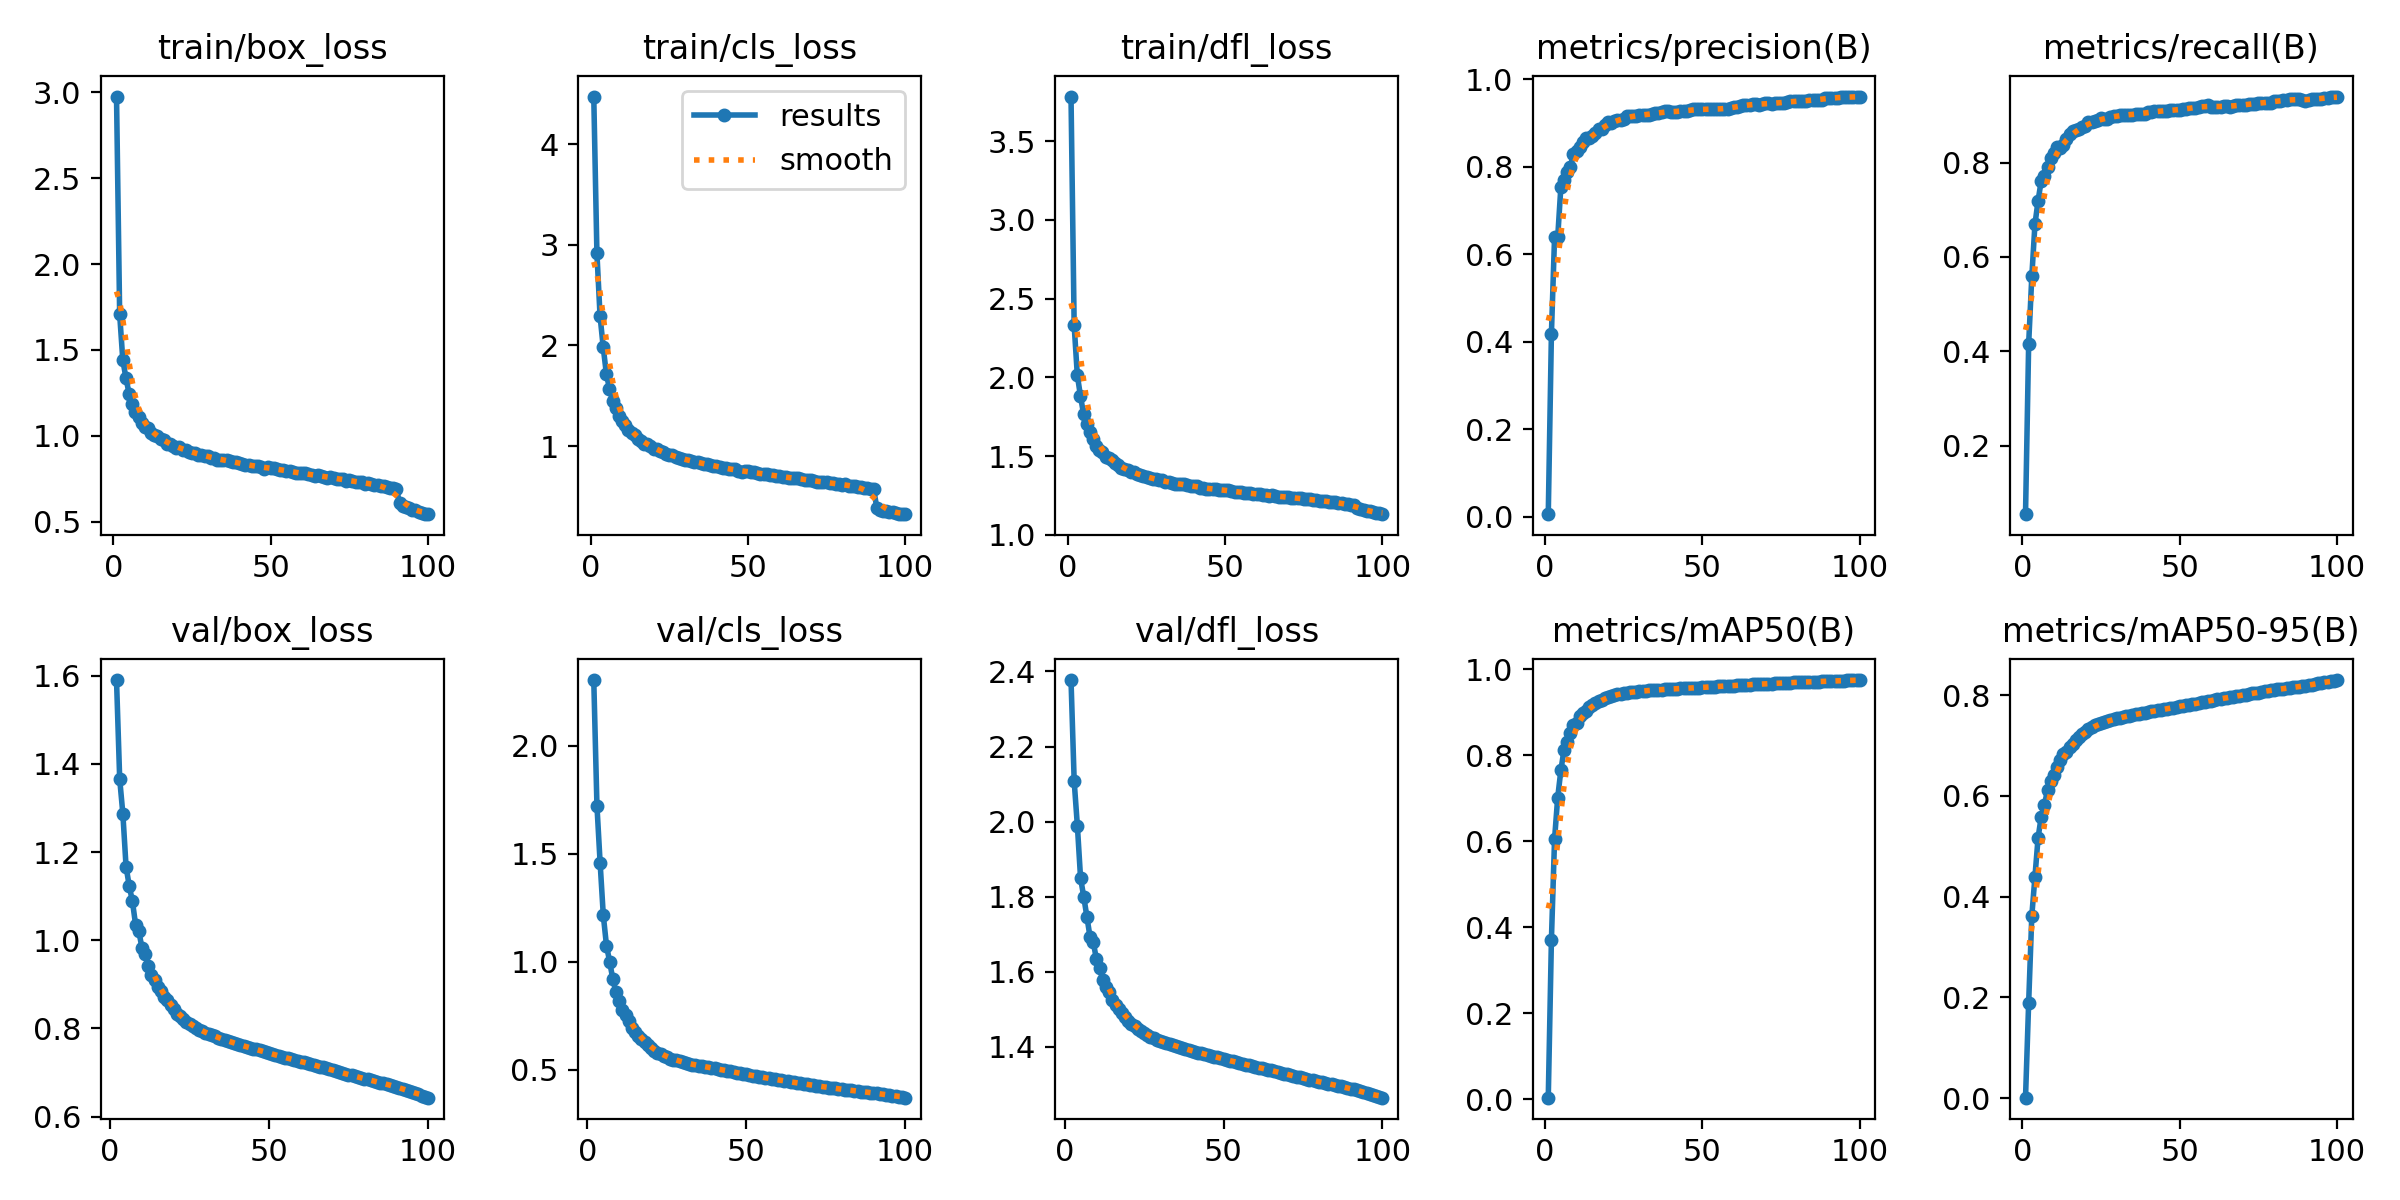

Source data for this figure (header and first rows):
epoch, time, train/box_loss, train/cls_loss, train/dfl_loss, metrics/precision(B), metrics/recall(B), metrics/mAP50(B), metrics/mAP50-95(B), val/box_loss, val/cls_loss, val/dfl_loss, lr/pg0, lr/pg1, lr/pg2
1, 368.7, 2.975, 4.473, 3.784, 0.00625, 0.05445, 0.00329, 0.00113, nan, nan, nan, 0.003332, 0.003332, 0.003332
2, 682.6, 1.708, 2.916, 2.33, 0.4182, 0.4159, 0.3701, 0.1897, 1.59, 2.304, 2.377, 0.006599, 0.006599, 0.006599
3, 990.7, 1.441, 2.292, 2.016, 0.6394, 0.5588, 0.6044, 0.3621, 1.366, 1.722, 2.107, 0.009801, 0.009801, 0.009801
4, 1302, 1.337, 1.984, 1.882, 0.6387, 0.6696, 0.7013, 0.4396, 1.286, 1.458, 1.989, 0.009703, 0.009703, 0.009703
5, 1612, 1.245, 1.719, 1.767, 0.7535, 0.7195, 0.7641, 0.5172, 1.167, 1.215, 1.85, 0.009604, 0.009604, 0.009604
6, 1920, 1.186, 1.569, 1.703, 0.7702, 0.7622, 0.8119, 0.5587, 1.123, 1.075, 1.8, 0.009505, 0.009505, 0.009505
7, 2226, 1.141, 1.453, 1.653, 0.7884, 0.7721, 0.8299, 0.5818, 1.089, 1.001, 1.747, 0.009406, 0.009406, 0.009406
8, 2530, 1.11, 1.378, 1.61, 0.7985, 0.7914, 0.8516, 0.6119, 1.036, 0.9195, 1.692, 0.009307, 0.009307, 0.009307
9, 2829, 1.075, 1.299, 1.565, 0.8298, 0.8101, 0.8699, 0.6288, 1.021, 0.858, 1.68, 0.009208, 0.009208, 0.009208
10, 3135, 1.053, 1.246, 1.539, 0.8367, 0.8207, 0.8734, 0.641, 0.983, 0.8183, 1.633, 0.009109, 0.009109, 0.009109
11, 3436, 1.044, 1.208, 1.525, 0.8445, 0.8332, 0.8918, 0.6579, 0.9683, 0.7784, 1.61, 0.00901, 0.00901, 0.00901
12, 3738, 1.015, 1.16, 1.496, 0.8572, 0.8315, 0.898, 0.6714, 0.9412, 0.7528, 1.578, 0.008911, 0.008911, 0.008911
13, 4042, 1.007, 1.134, 1.489, 0.865, 0.8367, 0.9027, 0.6825, 0.9211, 0.7269, 1.559, 0.008812, 0.008812, 0.008812
14, 4347, 0.9963, 1.109, 1.474, 0.8653, 0.8502, 0.9107, 0.6876, 0.9105, 0.6952, 1.547, 0.008713, 0.008713, 0.008713
15, 4649, 0.9803, 1.075, 1.456, 0.87, 0.8616, 0.9172, 0.6968, 0.8951, 0.6744, 1.526, 0.008614, 0.008614, 0.008614
16, 4954, 0.9736, 1.054, 1.441, 0.8761, 0.8671, 0.9205, 0.7039, 0.886, 0.6559, 1.513, 0.008515, 0.008515, 0.008515
17, 5261, 0.9539, 1.024, 1.425, 0.8858, 0.8683, 0.9249, 0.7114, 0.8721, 0.6405, 1.502, 0.008416, 0.008416, 0.008416
18, 5567, 0.9532, 1.016, 1.419, 0.8872, 0.8722, 0.9283, 0.7172, 0.8637, 0.6307, 1.49, 0.008317, 0.008317, 0.008317
19, 5873, 0.9426, 0.9987, 1.411, 0.8954, 0.8765, 0.9326, 0.7226, 0.8539, 0.616, 1.479, 0.008218, 0.008218, 0.008218
20, 6178, 0.9321, 0.9704, 1.397, 0.9023, 0.878, 0.9358, 0.7275, 0.844, 0.6015, 1.47, 0.008119, 0.008119, 0.008119
21, 6484, 0.934, 0.9704, 1.397, 0.8994, 0.8855, 0.9381, 0.7333, 0.8339, 0.5896, 1.461, 0.00802, 0.00802, 0.00802
22, 6789, 0.9162, 0.9502, 1.385, 0.9052, 0.8856, 0.9404, 0.7365, 0.8274, 0.5802, 1.455, 0.007921, 0.007921, 0.007921
23, 7091, 0.9197, 0.9379, 1.379, 0.9074, 0.8876, 0.9414, 0.7399, 0.8205, 0.5723, 1.447, 0.007822, 0.007822, 0.007822
24, 7392, 0.9085, 0.9235, 1.372, 0.9072, 0.8914, 0.943, 0.7429, 0.8148, 0.565, 1.442, 0.007723, 0.007723, 0.007723
25, 7691, 0.902, 0.9095, 1.367, 0.9099, 0.8941, 0.944, 0.7443, 0.8096, 0.5581, 1.437, 0.007624, 0.007624, 0.007624
26, 7991, 0.9025, 0.9095, 1.364, 0.9152, 0.8937, 0.9453, 0.7464, 0.8049, 0.5515, 1.431, 0.007525, 0.007525, 0.007525
27, 8291, 0.8909, 0.8892, 1.355, 0.9167, 0.8935, 0.946, 0.7482, 0.8011, 0.5471, 1.427, 0.007426, 0.007426, 0.007426
28, 8593, 0.8908, 0.8827, 1.354, 0.9159, 0.8963, 0.9469, 0.75, 0.7969, 0.5434, 1.423, 0.007327, 0.007327, 0.007327
29, 8894, 0.8849, 0.8744, 1.349, 0.9164, 0.8993, 0.9475, 0.7518, 0.7933, 0.5401, 1.42, 0.007228, 0.007228, 0.007228
30, 9195, 0.8805, 0.8661, 1.345, 0.9181, 0.8997, 0.9485, 0.7538, 0.7903, 0.5361, 1.416, 0.007129, 0.007129, 0.007129
31, 9494, 0.8717, 0.8576, 1.336, 0.9188, 0.9007, 0.949, 0.7553, 0.7875, 0.5321, 1.413, 0.00703, 0.00703, 0.00703
32, 9795, 0.8712, 0.8506, 1.334, 0.9188, 0.9012, 0.9497, 0.7564, 0.785, 0.5282, 1.41, 0.006931, 0.006931, 0.006931
33, 10094, 0.8616, 0.8426, 1.327, 0.9192, 0.902, 0.9503, 0.758, 0.7818, 0.5248, 1.407, 0.006832, 0.006832, 0.006832
34, 10394, 0.8619, 0.8409, 1.326, 0.9208, 0.9015, 0.9505, 0.7591, 0.7791, 0.522, 1.404, 0.006733, 0.006733, 0.006733
35, 10694, 0.8606, 0.8304, 1.326, 0.9229, 0.902, 0.9511, 0.7603, 0.7767, 0.5195, 1.402, 0.006634, 0.006634, 0.006634
36, 10994, 0.8583, 0.8251, 1.323, 0.9228, 0.9034, 0.9517, 0.7617, 0.7742, 0.5173, 1.4, 0.006535, 0.006535, 0.006535
37, 11295, 0.8517, 0.8212, 1.321, 0.9248, 0.9034, 0.9523, 0.763, 0.7719, 0.5146, 1.397, 0.006436, 0.006436, 0.006436
38, 11597, 0.8493, 0.8098, 1.314, 0.927, 0.9035, 0.9527, 0.7639, 0.7694, 0.5121, 1.395, 0.006337, 0.006337, 0.006337
39, 11896, 0.8463, 0.806, 1.309, 0.9274, 0.9044, 0.9532, 0.7649, 0.767, 0.5094, 1.393, 0.006238, 0.006238, 0.006238
40, 12206, 0.8408, 0.8007, 1.309, 0.9247, 0.9066, 0.9536, 0.7663, 0.7646, 0.5069, 1.39, 0.006139, 0.006139, 0.006139
41, 12511, 0.8378, 0.79, 1.307, 0.9256, 0.908, 0.9538, 0.7676, 0.7621, 0.5042, 1.387, 0.00604, 0.00604, 0.00604
42, 12818, 0.8313, 0.7817, 1.299, 0.926, 0.9092, 0.9544, 0.7684, 0.7599, 0.5011, 1.385, 0.005941, 0.005941, 0.005941
43, 13123, 0.83, 0.7785, 1.298, 0.9267, 0.91, 0.9549, 0.7695, 0.7582, 0.4983, 1.383, 0.005842, 0.005842, 0.005842
44, 13428, 0.824, 0.7715, 1.294, 0.9274, 0.9095, 0.9551, 0.7706, 0.7561, 0.4958, 1.381, 0.005743, 0.005743, 0.005743
45, 13730, 0.824, 0.7673, 1.293, 0.928, 0.91, 0.9554, 0.7716, 0.7545, 0.4927, 1.379, 0.005644, 0.005644, 0.005644
46, 14034, 0.8247, 0.7679, 1.291, 0.9291, 0.9107, 0.9555, 0.7729, 0.7524, 0.49, 1.377, 0.005545, 0.005545, 0.005545
47, 14337, 0.8166, 0.756, 1.289, 0.931, 0.9109, 0.956, 0.774, 0.7502, 0.4871, 1.374, 0.005446, 0.005446, 0.005446
48, 14638, 0.8079, 0.7432, 1.282, 0.9315, 0.911, 0.9565, 0.7751, 0.7483, 0.4845, 1.372, 0.005347, 0.005347, 0.005347
49, 14941, 0.8184, 0.7498, 1.288, 0.9311, 0.9121, 0.9569, 0.7765, 0.7464, 0.4814, 1.37, 0.005248, 0.005248, 0.005248
50, 15244, 0.8118, 0.7497, 1.284, 0.9318, 0.9118, 0.9573, 0.7778, 0.744, 0.4785, 1.368, 0.005149, 0.005149, 0.005149
51, 15549, 0.8114, 0.741, 1.282, 0.9316, 0.9135, 0.9578, 0.7784, 0.742, 0.4761, 1.366, 0.00505, 0.00505, 0.00505
52, 15855, 0.8082, 0.7413, 1.279, 0.9318, 0.9142, 0.9583, 0.7796, 0.7398, 0.4735, 1.363, 0.004951, 0.004951, 0.004951
53, 16159, 0.8017, 0.7305, 1.275, 0.9325, 0.9153, 0.9587, 0.7811, 0.7379, 0.4709, 1.361, 0.004852, 0.004852, 0.004852
54, 16464, 0.8003, 0.723, 1.272, 0.9319, 0.9159, 0.9589, 0.7819, 0.7359, 0.4684, 1.359, 0.004753, 0.004753, 0.004753
55, 16769, 0.7935, 0.7213, 1.269, 0.9315, 0.9168, 0.9597, 0.7832, 0.7342, 0.4661, 1.357, 0.004654, 0.004654, 0.004654
56, 17071, 0.7955, 0.7217, 1.268, 0.9314, 0.919, 0.9601, 0.7841, 0.7323, 0.4635, 1.355, 0.004555, 0.004555, 0.004555
57, 17375, 0.7903, 0.7138, 1.266, 0.9314, 0.9203, 0.9604, 0.7853, 0.7304, 0.461, 1.353, 0.004456, 0.004456, 0.004456
58, 17680, 0.7863, 0.7101, 1.262, 0.9326, 0.9203, 0.961, 0.7871, 0.7287, 0.4587, 1.351, 0.004357, 0.004357, 0.004357
59, 17984, 0.7824, 0.6995, 1.259, 0.9336, 0.9214, 0.9614, 0.7879, 0.7268, 0.456, 1.349, 0.004258, 0.004258, 0.004258
60, 18288, 0.7828, 0.6996, 1.262, 0.9362, 0.9189, 0.9617, 0.7891, 0.7249, 0.4534, 1.347, 0.004159, 0.004159, 0.004159
... 40 more rows
